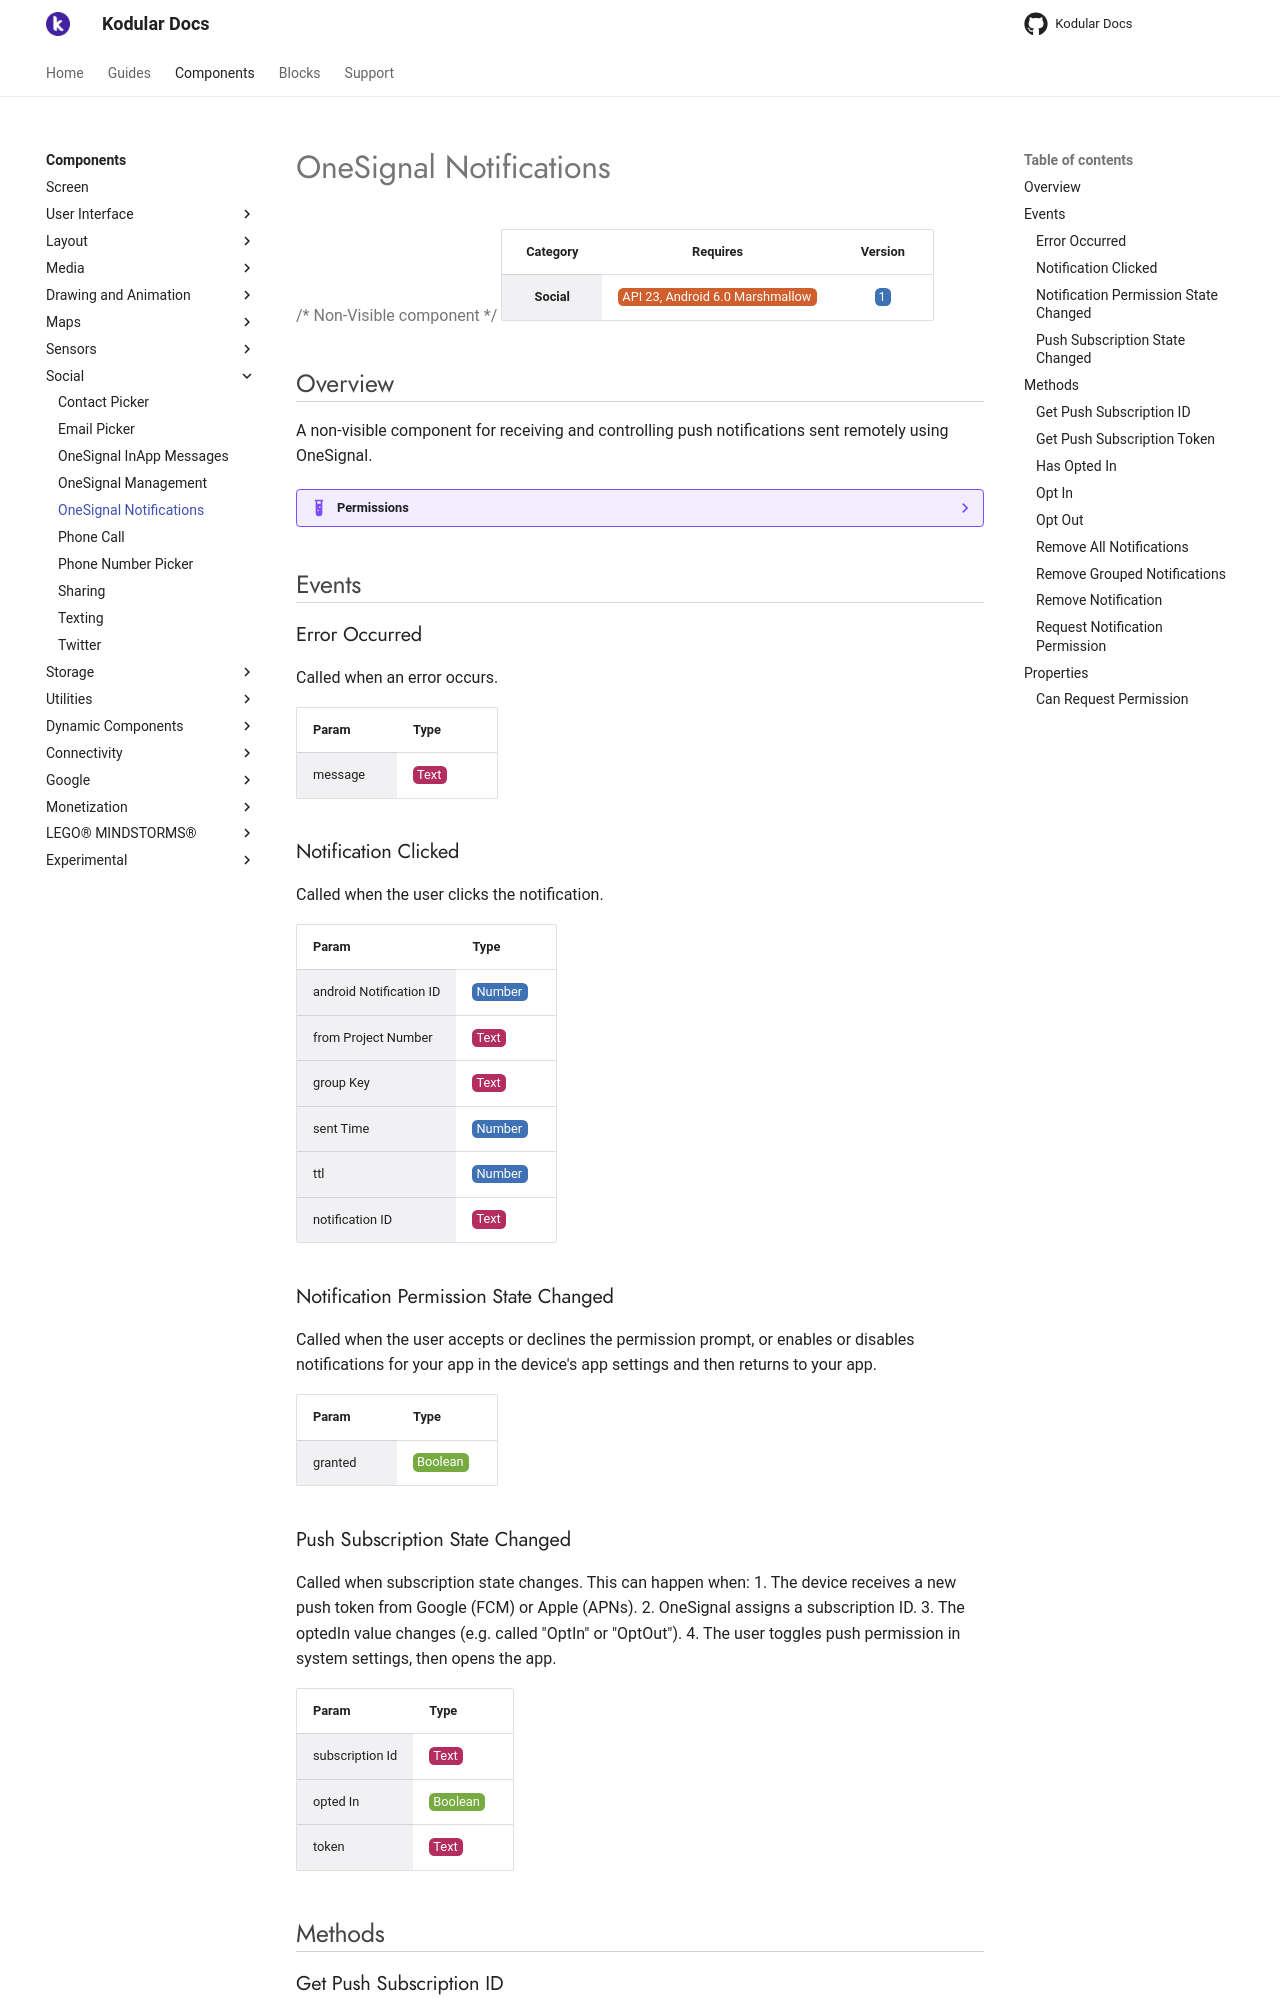

repository: Kodular/Documentation · page: components/social/onesignal-notifications/index.html · generator: jekyll

# OneSignal Notifications

{>> Non-Visible component<<}

| Category | Requires | Version |
|:--------:|:-------:|:--------:|
|**Social**|<span class="chip chip-any">API 23, Android 6.0 Marshmallow</span>|<span class="chip chip-number">1</span>|

## Overview

A non-visible component for receiving and controlling push notifications sent remotely using OneSignal.

??? example "Permissions"
    * [com.sonyericsson.home.permission.BROADCAST_BADGE](https://developer.android.com/reference/android/Manifest.permission.html#com.sonyericsson.home.permission.BROADCAST_BADGE)
    * [com.htc.launcher.permission.READ_SETTINGS](https://developer.android.com/reference/android/Manifest.permission.html#com.htc.launcher.permission.READ_SETTINGS)
    * [android.permission.FOREGROUND_SERVICE](https://developer.android.com/reference/android/Manifest.permission.html#FOREGROUND_SERVICE)
    * [android.permission.RECEIVE_BOOT_COMPLETED](https://developer.android.com/reference/android/Manifest.permission.html#RECEIVE_BOOT_COMPLETED)
    * [com.huawei.android.launcher.permission.WRITE_SETTINGS](https://developer.android.com/reference/android/Manifest.permission.html#com.huawei.android.launcher.permission.WRITE_SETTINGS)
    * [me.everything.badger.permission.BADGE_COUNT_READ](https://developer.android.com/reference/android/Manifest.permission.html#me.everything.badger.permission.BADGE_COUNT_READ)
    * [com.sec.android.provider.badge.permission.WRITE](https://developer.android.com/reference/android/Manifest.permission.html#com.sec.android.provider.badge.permission.WRITE)
    * [com.sec.android.provider.badge.permission.READ](https://developer.android.com/reference/android/Manifest.permission.html#com.sec.android.provider.badge.permission.READ)
    * [android.permission.ACCESS_NETWORK_STATE](https://developer.android.com/reference/android/Manifest.permission.html#ACCESS_NETWORK_STATE)
    * [android.permission.WAKE_LOCK](https://developer.android.com/reference/android/Manifest.permission.html#WAKE_LOCK)
    * [com.anddoes.launcher.permission.UPDATE_COUNT](https://developer.android.com/reference/android/Manifest.permission.html#com.anddoes.launcher.permission.UPDATE_COUNT)
    * [android.permission.POST_NOTIFICATIONS](https://developer.android.com/reference/android/Manifest.permission.html#POST_NOTIFICATIONS)
    * [com.google.android.c2dm.permission.RECEIVE](https://developer.android.com/reference/android/Manifest.permission.html#com.google.android.c2dm.permission.RECEIVE)
    * [com.oppo.launcher.permission.WRITE_SETTINGS](https://developer.android.com/reference/android/Manifest.permission.html#com.oppo.launcher.permission.WRITE_SETTINGS)
    * [android.permission.READ_APP_BADGE](https://developer.android.com/reference/android/Manifest.permission.html#READ_APP_BADGE)
    * [%packageName%.permission.C2D_MESSAGE](https://developer.android.com/reference/android/Manifest.permission.html#%packageName%.permission.C2D_MESSAGE)
    * [android.permission.VIBRATE](https://developer.android.com/reference/android/Manifest.permission.html#VIBRATE)
    * [com.huawei.android.launcher.permission.CHANGE_BADGE](https://developer.android.com/reference/android/Manifest.permission.html#com.huawei.android.launcher.permission.CHANGE_BADGE)
    * [com.majeur.launcher.permission.UPDATE_BADGE](https://developer.android.com/reference/android/Manifest.permission.html#com.majeur.launcher.permission.UPDATE_BADGE)
    * [com.sonymobile.home.permission.PROVIDER_INSERT_BADGE](https://developer.android.com/reference/android/Manifest.permission.html#com.sonymobile.home.permission.PROVIDER_INSERT_BADGE)
    * [com.htc.launcher.permission.UPDATE_SHORTCUT](https://developer.android.com/reference/android/Manifest.permission.html#com.htc.launcher.permission.UPDATE_SHORTCUT)
    * [android.permission.INTERNET](https://developer.android.com/reference/android/Manifest.permission.html#INTERNET)
    * [com.huawei.android.launcher.permission.READ_SETTINGS](https://developer.android.com/reference/android/Manifest.permission.html#com.huawei.android.launcher.permission.READ_SETTINGS)
    * [me.everything.badger.permission.BADGE_COUNT_WRITE](https://developer.android.com/reference/android/Manifest.permission.html#me.everything.badger.permission.BADGE_COUNT_WRITE)
    * [com.oppo.launcher.permission.READ_SETTINGS](https://developer.android.com/reference/android/Manifest.permission.html#com.oppo.launcher.permission.READ_SETTINGS)

## Events

### Error Occurred

Called when an error occurs.

<div class="block" ai2-block="event" not-rendered="true" value="%7B%22componentName%22:%20%22OneSignal%20Notifications%22,%20%22name%22:%20%22Error%20Occurred%22,%20%22param%22:%20%5B%22message%22%5D%7D"></div>

| Param | Type |
|--------|------|
|message|<span class="chip chip-text">Text</span>|

### Notification Clicked

Called when the user clicks the notification.

<div class="block" ai2-block="event" not-rendered="true" value="%7B%22componentName%22:%20%22OneSignal%20Notifications%22,%20%22name%22:%20%22Notification%20Clicked%22,%20%22param%22:%20%5B%22android%20Notification%20ID%22,%20%22from%20Project%20Number%22,%20%22group%20Key%22,%20%22sent%20Time%22,%20%22ttl%22,%20%22notification%20ID%22%5D%7D"></div>

| Param | Type |
|--------|------|
|android Notification ID|<span class="chip chip-number">Number</span>|
|from Project Number|<span class="chip chip-text">Text</span>|
|group Key|<span class="chip chip-text">Text</span>|
|sent Time|<span class="chip chip-number">Number</span>|
|ttl|<span class="chip chip-number">Number</span>|
|notification ID|<span class="chip chip-text">Text</span>|
